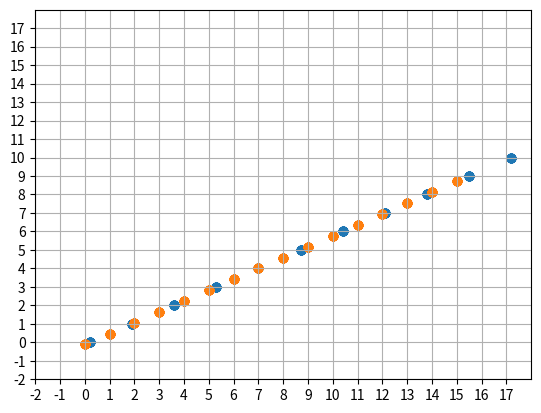

Reproduce this figure in Python.
import numpy as np
from matplotlib import pyplot as plt

r0x = 0.2
r0y = 0
dx = 1.7
dy = 1

N = 16
x = np.empty(N * N)
y = np.empty(N * N)

for i in range(N):
    for j in range(N):
        tk1 = (j - r0y) / dy
        tk2 = (j + 1 - r0y) / dy
        x[i + j * N] = r0x + dx * tk1
        y[i + j * N] = r0y + dy * tk1

plt.scatter(x, y)

for i in range(N):
    for j in range(N):
        tl1 = (i - r0x) / dx
        tl2 = (i + 1 - r0x) / dx
        x[i + j * N] = r0x + dx * tl1
        y[i + j * N] = r0y + dy * tl1

plt.scatter(x, y)

plt.grid()
plt.xlim(-2, 18)
plt.ylim(-2, 18)
plt.xticks(range(-2, 18))
plt.yticks(range(-2, 18))
plt.show()
